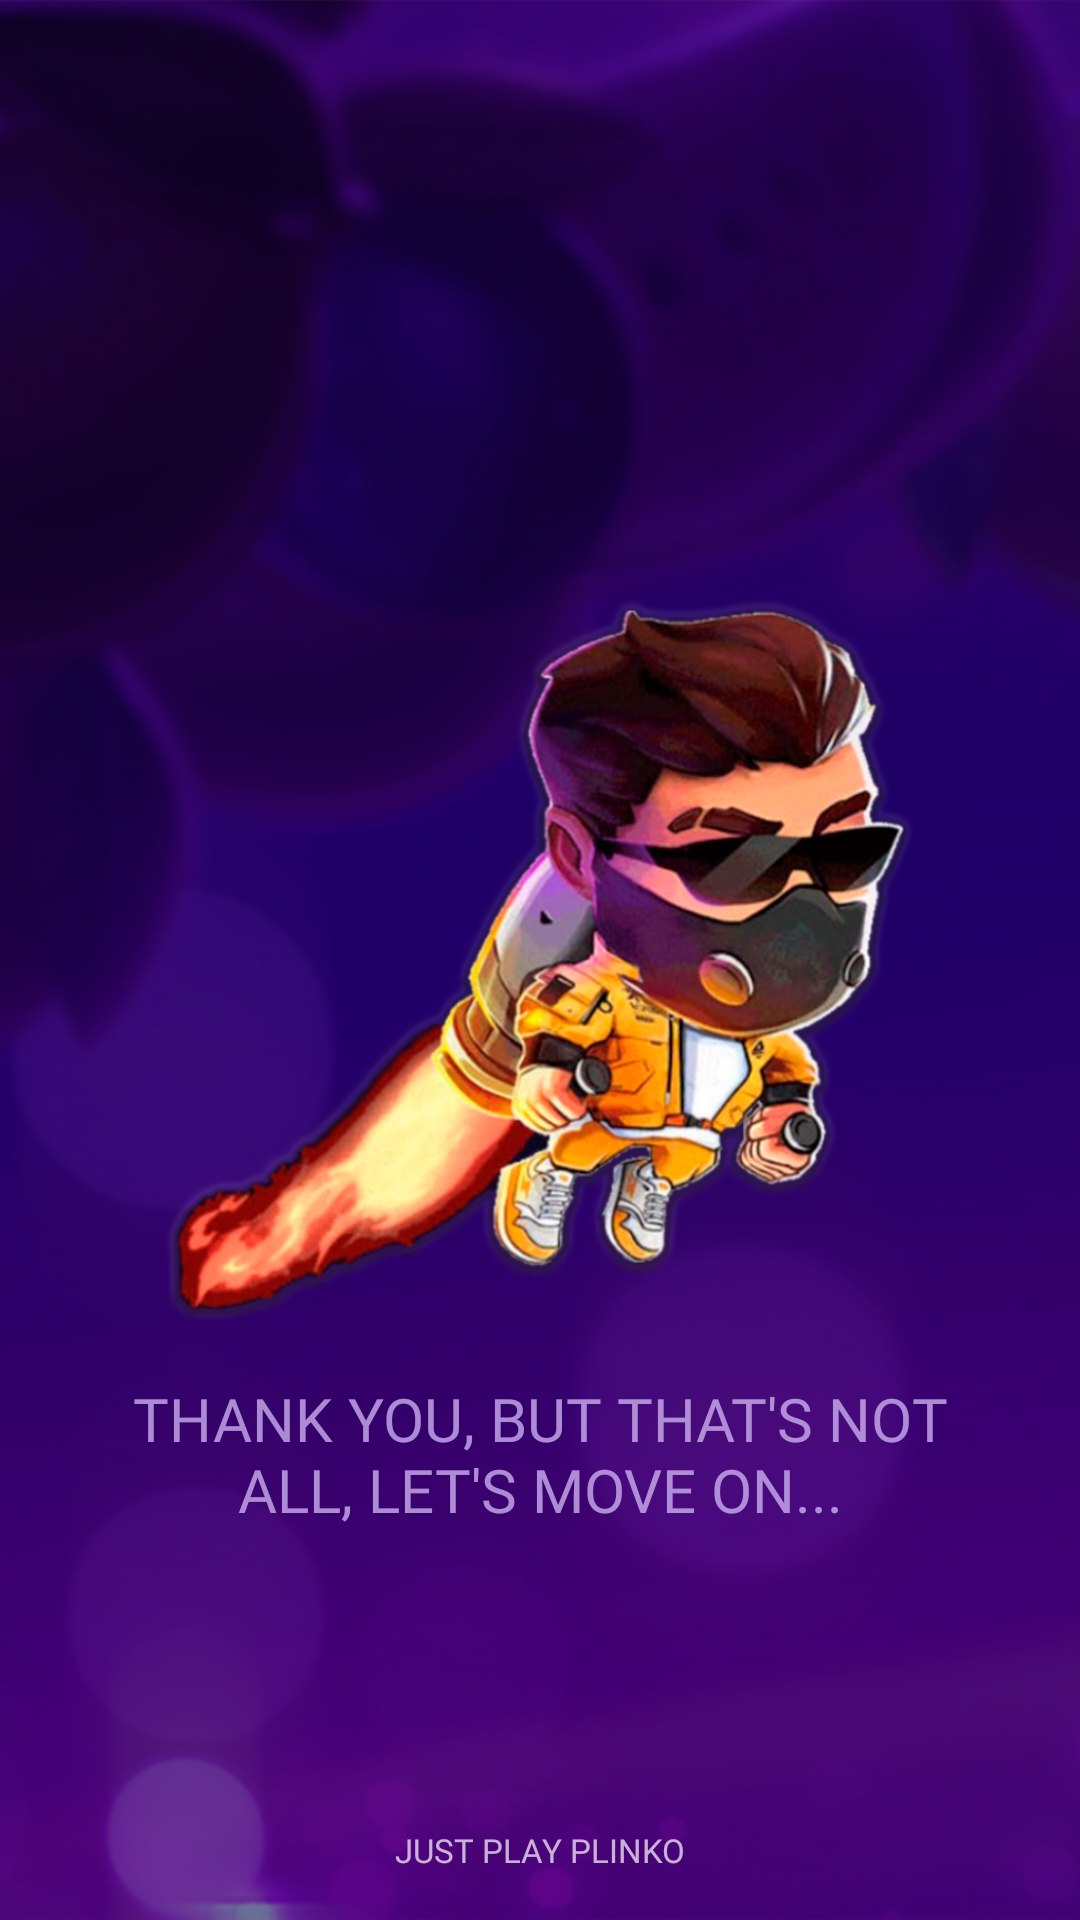

Reconstruct the res/layout file that produces this screen, plus the resources it refers to.
<!-- AndroidManifest.xml: application theme Theme.GrandioseShield -->
<!-- res/layout/fragment_gomo3.xml -->
<?xml version="1.0" encoding="utf-8"?>
<androidx.constraintlayout.widget.ConstraintLayout xmlns:android="http://schemas.android.com/apk/res/android"
    xmlns:tools="http://schemas.android.com/tools"
    android:layout_width="match_parent"
    android:background="@drawable/gaaaaame"
    android:layout_height="match_parent"
    xmlns:app="http://schemas.android.com/apk/res-auto"
    tools:context=".Gomo3Fragment">

    <ImageView
        android:id="@+id/loooottttiefrgt"
        android:layout_width="250dp"
        android:layout_height="250dp"
        android:src="@drawable/man"
        app:layout_constraintBottom_toBottomOf="parent"
        app:layout_constraintEnd_toEndOf="parent"
        app:layout_constraintStart_toStartOf="parent"
        app:layout_constraintTop_toTopOf="parent" />

    <androidx.appcompat.widget.AppCompatTextView
        android:id="@+id/tv_restart_test"
        android:layout_width="0dp"
        android:alpha="0.8"
        android:layout_height="wrap_content"
        android:layout_marginStart="32dp"
        android:layout_marginEnd="32dp"
        android:layout_marginBottom="130dp"
        android:fontFamily="@font/montserrat_black"
        android:gravity="center"
        android:text="thank you, but that's not all, let's move on..."
        android:textAllCaps="true"
        android:textColor="#C9AFEF"
        android:textSize="20sp"
        app:layout_constraintBottom_toBottomOf="parent"
        app:layout_constraintEnd_toEndOf="parent"
        app:layout_constraintStart_toStartOf="parent" />

    <TextView
        android:id="@+id/tv_dovn_text_looogo"
        android:layout_width="wrap_content"
        android:layout_height="wrap_content"
        android:layout_marginTop="45dp"
        android:layout_marginBottom="16dp"
        android:alpha="0.7"
        android:fontFamily="@font/montserrat_black"
        android:text="@string/app_name"
        android:textAllCaps="true"
        android:textColor="@color/white"
        android:textSize="11sp"
        app:layout_constraintBottom_toBottomOf="parent"
        app:layout_constraintEnd_toEndOf="parent"
        app:layout_constraintStart_toStartOf="parent" />


</androidx.constraintlayout.widget.ConstraintLayout>
<!-- resources referenced by this layout -->
<resources>
  <!-- drawable gaaaaame: png bitmap (drawable, 413137 bytes) -->
  <!-- drawable man: png bitmap (drawable, 454875 bytes) -->
  <string name="app_name">Just Play Plinko</string>
  <style name="Theme.GrandioseShield" parent="Theme.MaterialComponents.DayNight.NoActionBar">
          
          <item name="colorPrimary">@color/purple_500</item>
          <item name="colorPrimaryVariant">@color/purple_700</item>
          <item name="colorOnPrimary">@color/white</item>
          
          <item name="colorSecondary">@color/teal_200</item>
          <item name="colorSecondaryVariant">@color/teal_700</item>
          <item name="colorOnSecondary">@color/black</item>
          
          <item name="android:statusBarColor" tools:targetApi="l">@color/black</item>
          
          <item name="android:windowAnimationStyle">@null</item>
          <item name="android:windowDisablePreview">true</item>
  
      </style>
  <!-- not gathered from this repository: default colours our renderer supplied (Android Studio template values) -->
  <color name="purple_500">#FF6200EE</color>
  <color name="purple_700">#FF3700B3</color>
  <color name="teal_200">#FF03DAC5</color>
  <color name="teal_700">#FF018786</color>
  <color name="black">#FF000000</color>
  <color name="white">#FFFFFFFF</color>
</resources>
